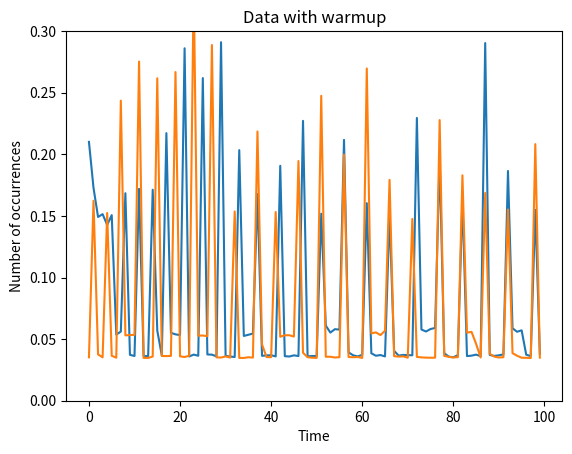

Reproduce this figure in Python.
import matplotlib.pyplot as plt

data_uden_warmup = [0.210100, 0.172824, 0.149149, 0.151445, 0.142680, 0.150652, 0.053695, 0.056129, 0.168423, 0.037253, 0.036286, 0.171982, 0.036208, 0.036222, 0.171257, 0.056967, 0.036649, 0.217195, 0.055091, 0.053870, 0.053299, 0.286071, 0.035918, 0.037440, 0.036495, 0.261881, 0.037560, 0.037376, 0.036053, 0.290983, 0.036354, 0.035871, 0.035481, 0.203407, 0.052571, 0.053533, 0.054489, 0.167781, 0.036436, 0.036772, 0.036935, 0.035957, 0.190683, 0.036152, 0.035891, 0.036830, 0.036258, 0.227145, 0.035952, 0.036318, 0.036275, 0.151808, 0.060970, 0.055316, 0.058087, 0.057695, 0.211721, 0.039244, 0.036892, 0.035931, 0.037262, 0.160350, 0.038508, 0.036512, 0.037072, 0.035943, 0.151582, 0.040458, 0.036614, 0.037194, 0.036993, 0.036881, 0.229521, 0.057788, 0.056169, 0.058197, 0.059052, 0.196557, 0.038524, 0.035811, 0.035263, 0.036998, 0.164132, 0.036222, 0.036597, 0.037418, 0.036185, 0.290315, 0.037162, 0.036350, 0.036866, 0.037596, 0.186488, 0.058778, 0.055962, 0.057152, 0.037378, 0.036189, 0.154922, 0.038006]

plt.plot(data_uden_warmup)
plt.title("Data without warmup")
plt.xlabel("Run number")
plt.ylabel("Time used")
plt.ylim(0, 0.3)
plt.show()

data_med_warmup = [0.035246, 0.162305, 0.037611, 0.035229, 0.152381, 0.036491, 0.034936, 0.243561, 0.053046, 0.053301, 0.053463, 0.275273, 0.034740, 0.034732, 0.035859, 0.261714, 0.036340, 0.036247, 0.036363, 0.266772, 0.036028, 0.035496, 0.036511, 0.337484, 0.052800, 0.052928, 0.052343, 0.288694, 0.035230, 0.035042, 0.035934, 0.034998, 0.153642, 0.034739, 0.034726, 0.035281, 0.035018, 0.218525, 0.045610, 0.035420, 0.035376, 0.153175, 0.051872, 0.053154, 0.053158, 0.052064, 0.194558, 0.038916, 0.035339, 0.034915, 0.034739, 0.247466, 0.035708, 0.035685, 0.035099, 0.035341, 0.199714, 0.035477, 0.035321, 0.035493, 0.034747, 0.269677, 0.054646, 0.055469, 0.053283, 0.056764, 0.179253, 0.036197, 0.035806, 0.035980, 0.034967, 0.147534, 0.035557, 0.035171, 0.034972, 0.034901, 0.034920, 0.227790, 0.036402, 0.035638, 0.035113, 0.035376, 0.182977, 0.055264, 0.055899, 0.046147, 0.035067, 0.168669, 0.038052, 0.035806, 0.035085, 0.035328, 0.155241, 0.038602, 0.036511, 0.034902, 0.034834, 0.034605, 0.208266, 0.034975]

plt.plot(data_med_warmup)
plt.title("Data with warmup")
plt.xlabel("Run number")
plt.ylabel("Time used")
plt.ylim(0, 0.3)
plt.show()

plt.hist(data_med_warmup)
plt.title("Data with warmup")
plt.xlabel("Time")
plt.ylabel("Number of occurrences")
plt.show()
